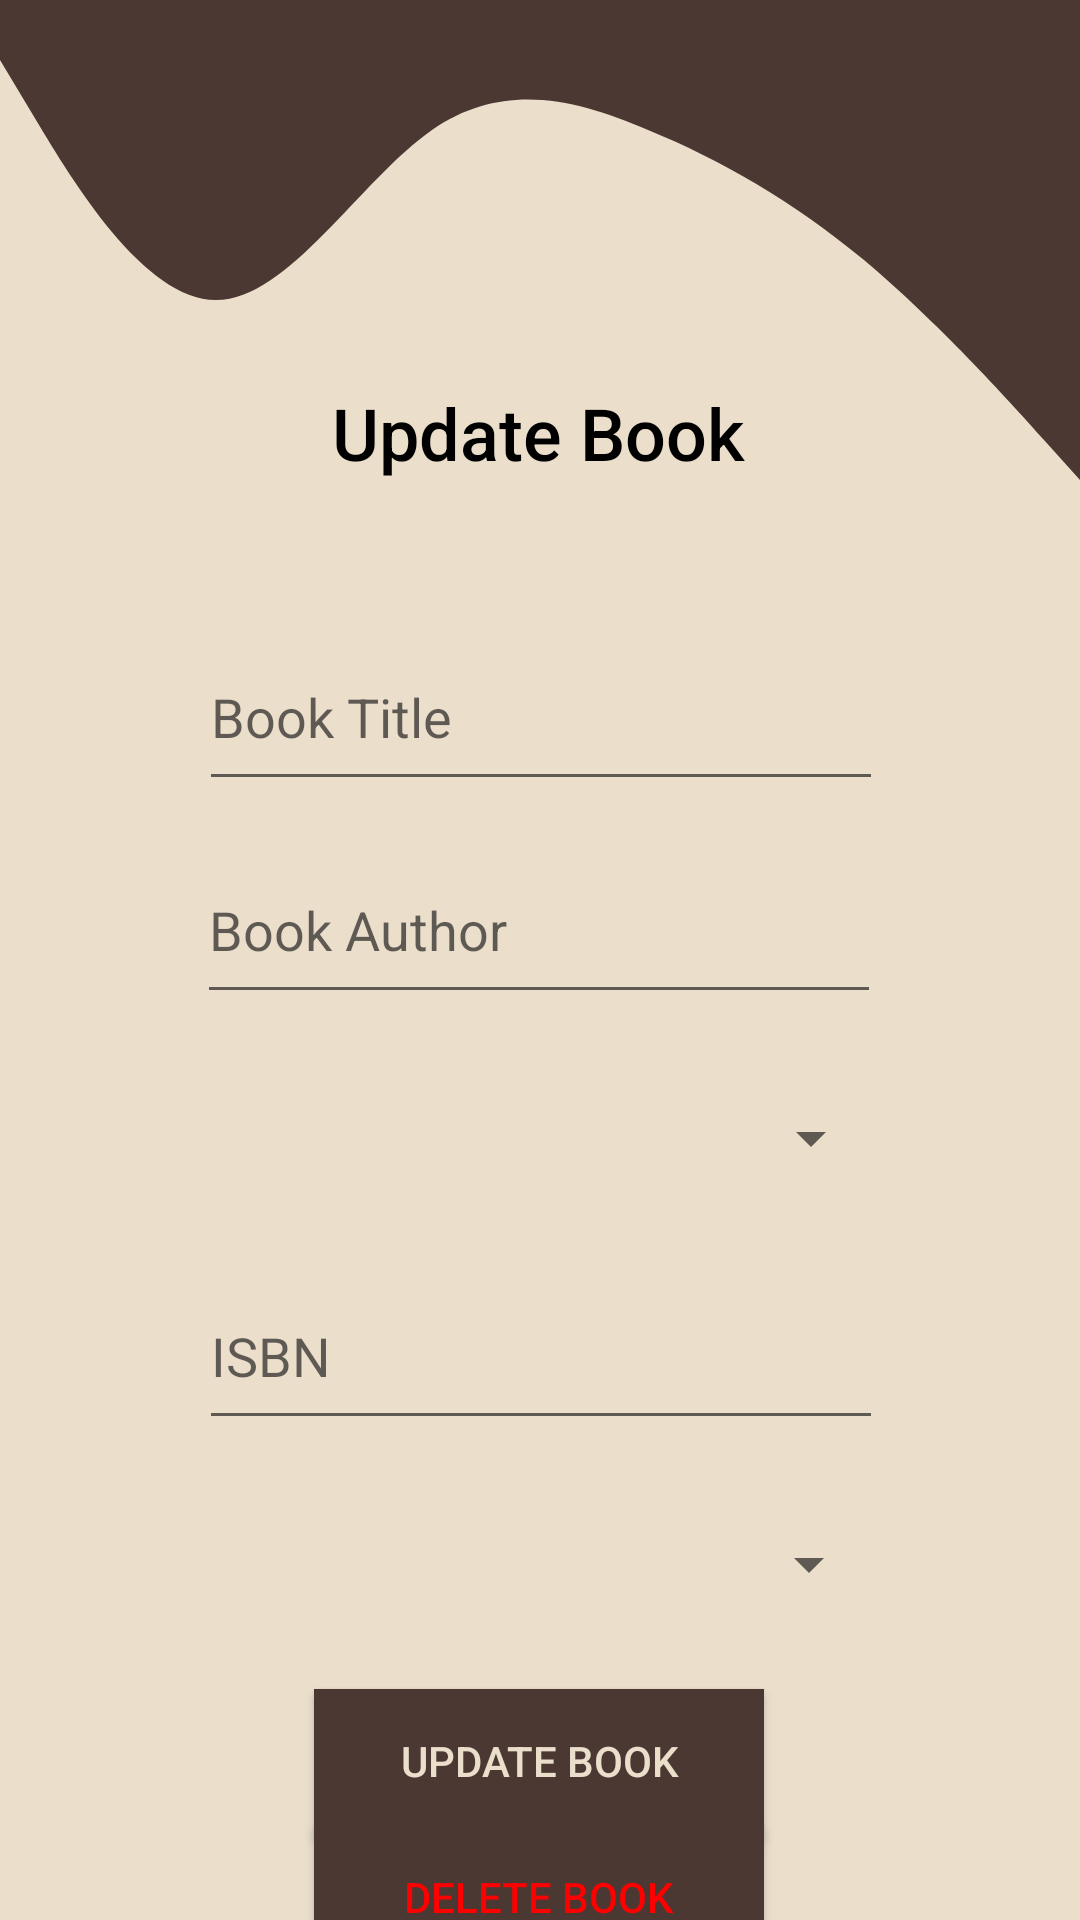

Reconstruct the res/layout file that produces this screen, plus the resources it refers to.
<!-- AndroidManifest.xml: application theme Theme.BookClubAppJava -->
<!-- res/layout/activity_update.xml -->
<?xml version="1.0" encoding="utf-8"?>
<androidx.constraintlayout.widget.ConstraintLayout xmlns:android="http://schemas.android.com/apk/res/android"
    xmlns:app="http://schemas.android.com/apk/res-auto"
    xmlns:tools="http://schemas.android.com/tools"
    android:id="@+id/main"
    android:layout_width="match_parent"
    android:layout_height="match_parent"
    android:background="#EBDFCC"
    tools:context=".AddReadBook">

    <RelativeLayout
        android:id="@+id/relativeLayout2"
        android:layout_width="wrap_content"
        android:layout_height="200dp"
        android:background="@drawable/wave__1_"
        app:layout_constraintEnd_toEndOf="parent"
        app:layout_constraintStart_toStartOf="parent"
        app:layout_constraintTop_toTopOf="parent">

    </RelativeLayout>


    <EditText
        android:id="@+id/input_Title2"
        android:layout_width="228dp"
        android:layout_height="59dp"
        android:layout_marginTop="208dp"
        android:ems="10"
        android:hint="Book Title"
        android:inputType="text"
        android:textColor="#4B3832"
        app:layout_constraintEnd_toEndOf="parent"
        app:layout_constraintHorizontal_bias="0.502"
        app:layout_constraintStart_toStartOf="parent"
        app:layout_constraintTop_toTopOf="parent"
        tools:ignore="Autofill,HardcodedText,TouchTargetSizeCheck" />

    <EditText
        android:id="@+id/input_Author2"
        android:layout_width="228dp"
        android:layout_height="59dp"
        android:layout_marginTop="12dp"
        android:ems="10"
        android:hint="Book Author"
        android:inputType="text"
        android:textColor="#4B3832"
        app:layout_constraintEnd_toEndOf="parent"
        app:layout_constraintHorizontal_bias="0.497"
        app:layout_constraintStart_toStartOf="parent"
        app:layout_constraintTop_toBottomOf="@+id/input_Title2"
        tools:ignore="Autofill,HardcodedText,TouchTargetSizeCheck" />

    <EditText
        android:id="@+id/input_ISBN2"
        android:layout_width="228dp"
        android:layout_height="59dp"
        android:layout_marginTop="12dp"
        android:ems="10"
        android:hint="ISBN"
        android:inputType="text"
        android:textColor="#4B3832"
        app:layout_constraintEnd_toEndOf="parent"
        app:layout_constraintHorizontal_bias="0.502"
        app:layout_constraintStart_toStartOf="parent"
        app:layout_constraintTop_toBottomOf="@+id/genreSpinner2"
        tools:ignore="Autofill,HardcodedText,TouchTargetSizeCheck" />

    <Button
        android:id="@+id/updateReadBook"
        android:layout_width="150dp"
        android:layout_height="wrap_content"
        android:layout_marginTop="12dp"
        android:background="#4B3832"
        android:text="@string/update_book"
        android:textColor="#EBDFCC"
        app:layout_constraintEnd_toEndOf="parent"
        app:layout_constraintHorizontal_bias="0.498"
        app:layout_constraintStart_toStartOf="parent"
        app:layout_constraintTop_toBottomOf="@+id/statusSpinner2" />

    <Button
        android:id="@+id/deleteBook"
        android:layout_width="150dp"
        android:layout_height="wrap_content"
        android:background="#4B3832"
        android:text="Delete book"
        android:textColor="@color/red"
        app:layout_constraintBottom_toBottomOf="parent"
        app:layout_constraintEnd_toEndOf="parent"
        app:layout_constraintHorizontal_bias="0.498"
        app:layout_constraintStart_toStartOf="parent"
        app:layout_constraintTop_toBottomOf="@+id/updateReadBook"
        app:layout_constraintVertical_bias="0.154"
        tools:ignore="HardcodedText" />

    <Spinner
        android:id="@+id/genreSpinner2"
        android:layout_width="228dp"
        android:layout_height="59dp"
        android:layout_marginTop="12dp"
        android:autofillHints="Book Genre"
        app:layout_constraintEnd_toEndOf="parent"
        app:layout_constraintHorizontal_bias="0.502"
        app:layout_constraintStart_toStartOf="parent"
        app:layout_constraintTop_toBottomOf="@+id/input_Author2" />

    <Spinner
        android:id="@+id/statusSpinner2"
        android:layout_width="228dp"
        android:layout_height="59dp"
        android:layout_marginTop="12dp"
        android:autofillHints="Book Status"
        app:layout_constraintEnd_toEndOf="parent"
        app:layout_constraintHorizontal_bias="0.497"
        app:layout_constraintStart_toStartOf="parent"
        app:layout_constraintTop_toBottomOf="@+id/input_ISBN2" />

    <TextView
        android:id="@+id/updateTitle"
        android:layout_width="wrap_content"
        android:layout_height="wrap_content"
        android:layout_marginTop="128dp"
        android:fontFamily="sans-serif-medium"
        android:text="Update Book"
        android:textColor="#000000"
        android:textSize="24sp"
        app:layout_constraintEnd_toEndOf="parent"
        app:layout_constraintHorizontal_bias="0.498"
        app:layout_constraintStart_toStartOf="parent"
        app:layout_constraintTop_toTopOf="parent"
        tools:ignore="HardcodedText" />

</androidx.constraintlayout.widget.ConstraintLayout>
<!-- resources referenced by this layout -->
<resources>
  <color name="red">#FF0000</color>
  <!-- drawable wave__1_ (drawable) -->
  <vector xmlns:android="http://schemas.android.com/apk/res/android"
      android:width="1440dp"
      android:height="320dp"
      android:viewportWidth="1440"
      android:viewportHeight="320">
    <path
        android:pathData="M0,32L48,64C96,96 192,160 288,160C384,160 480,96 576,69.3C672,43 768,53 864,69.3C960,85 1056,107 1152,138.7C1248,171 1344,213 1392,234.7L1440,256L1440,0L1392,0C1344,0 1248,0 1152,0C1056,0 960,0 864,0C768,0 672,0 576,0C480,0 384,0 288,0C192,0 96,0 48,0L0,0Z"
        android:fillColor="#4B3832"/>
  </vector>
  <string name="update_book">Update Book</string>
  <style name="Theme.BookClubAppJava" parent="Base.Theme.BookClubAppJava" />
  <style name="Base.Theme.BookClubAppJava" parent="Theme.AppCompat.Light.NoActionBar">
          <item name="android:navigationBarColor">@color/navBarColour</item>
      </style>
  <color name="navBarColour">#4B3832</color>
</resources>
